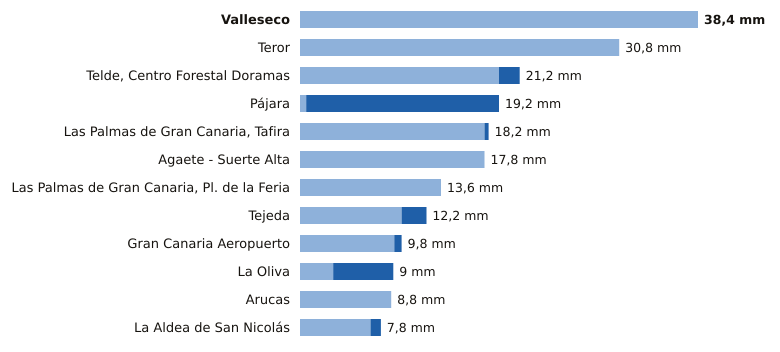

Data behind this chart, as committed beside it:
estacion, provincia, indicativo, mm_6_dias_anteriores, mm_hoy, mm_7_dias, horas_de_hoy
Valleseco, Las Palmas, C665T, 38.4, 0.0, 38.4, 8
Teror, Las Palmas, C656V, 30.8, 0.0, 30.8, 8
Telde, Centro Forestal Doramas, Las Palmas, C648N, 19.2, 2.0, 21.2, 9
Pájara, Las Palmas, C229J, 0.6, 18.6, 19.2, 9
Las Palmas de Gran Canaria, Tafira, Las Palmas, C658X, 17.8, 0.4, 18.2, 10
Agaete - Suerte Alta, Las Palmas, C668V, 17.8, 0.0, 17.8, 8
Las Palmas de Gran Canaria, Pl. de la Fe…, Las Palmas, C659M, 13.6, 0.0, 13.6, 9
Tejeda, Las Palmas, C614H, 9.8, 2.4, 12.2, 10
Gran Canaria Aeropuerto, Las Palmas, C649I, 9.1, 0.7, 9.8, 10
La Oliva, Las Palmas, C258K, 3.2, 5.8, 9.0, 10
Arucas, Las Palmas, C669B, 8.8, 0.0, 8.8, 8
La Aldea de San Nicolás, Las Palmas, C619Y, 6.8, 1.0, 7.8, 10
